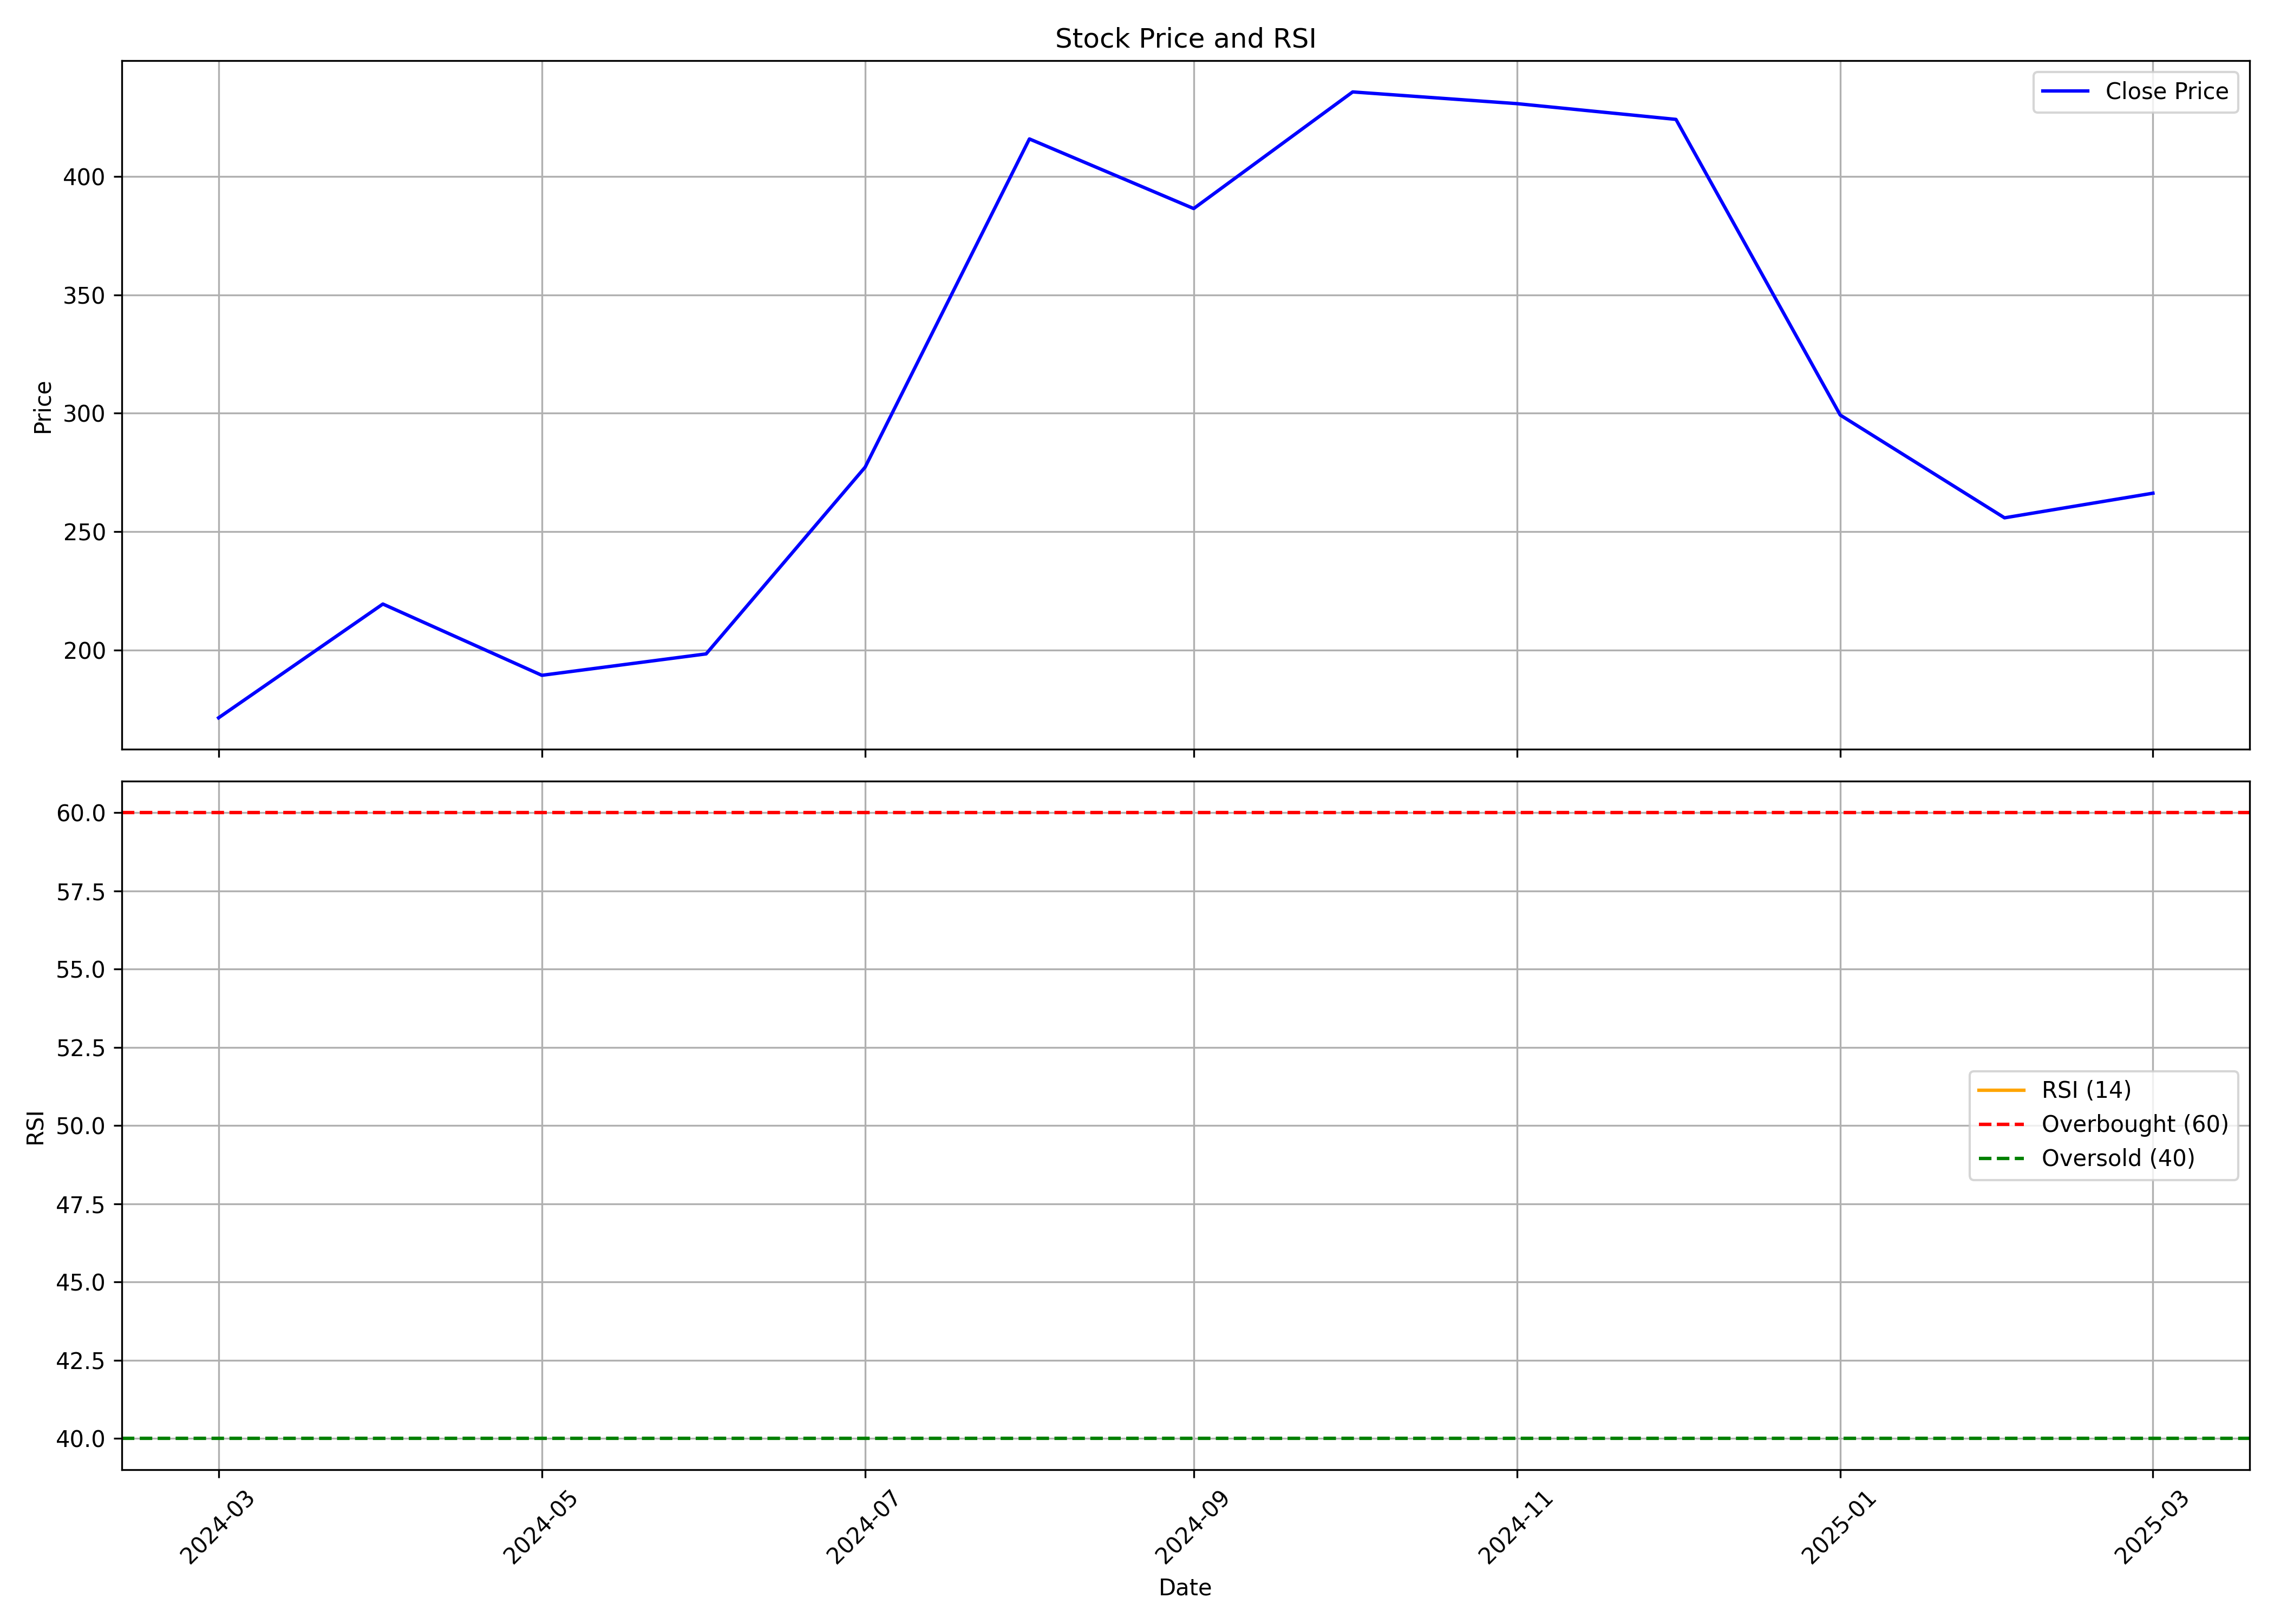

The file beside this chart, header and first rows:
, date, symbol, open, high, low, close, volume, rsi
0, 2024-03-01, PLATIND, 225.0, 236.2, 166.8, 171.4, 14720249, 
1, 2024-04-01, PLATIND, 171.1, 233.1, 171.1, 219.4, 18179148, 
2, 2024-05-01, PLATIND, 219.4, 231.7, 187.8, 189.4, 15576142, 
3, 2024-06-01, PLATIND, 197.0, 220.5, 169.7, 198.4, 7995673, 
4, 2024-07-01, PLATIND, 198.9, 289.4, 198.9, 277.2, 40972125, 
5, 2024-08-01, PLATIND, 277.2, 439.0, 276.1, 415.9, 34674795, 
6, 2024-09-01, PLATIND, 417.5, 439.2, 358.4, 386.5, 10226034, 
7, 2024-10-01, PLATIND, 389, 484.8, 352.7, 435.7, 15343714, 
8, 2024-11-01, PLATIND, 437.7, 470.2, 388.5, 430.8, 6425995, 
9, 2024-12-01, PLATIND, 433.6, 502, 411.0, 424.1, 13970801, 
10, 2025-01-01, PLATIND, 434.1, 444.0, 281.3, 299.2, 6141923, 
11, 2025-02-01, PLATIND, 299.4, 312.0, 228.0, 255.9, 3822429, 
12, 2025-03-01, PLATIND, 260.0, 308.1, 235.6, 266.2, 5784785, 
